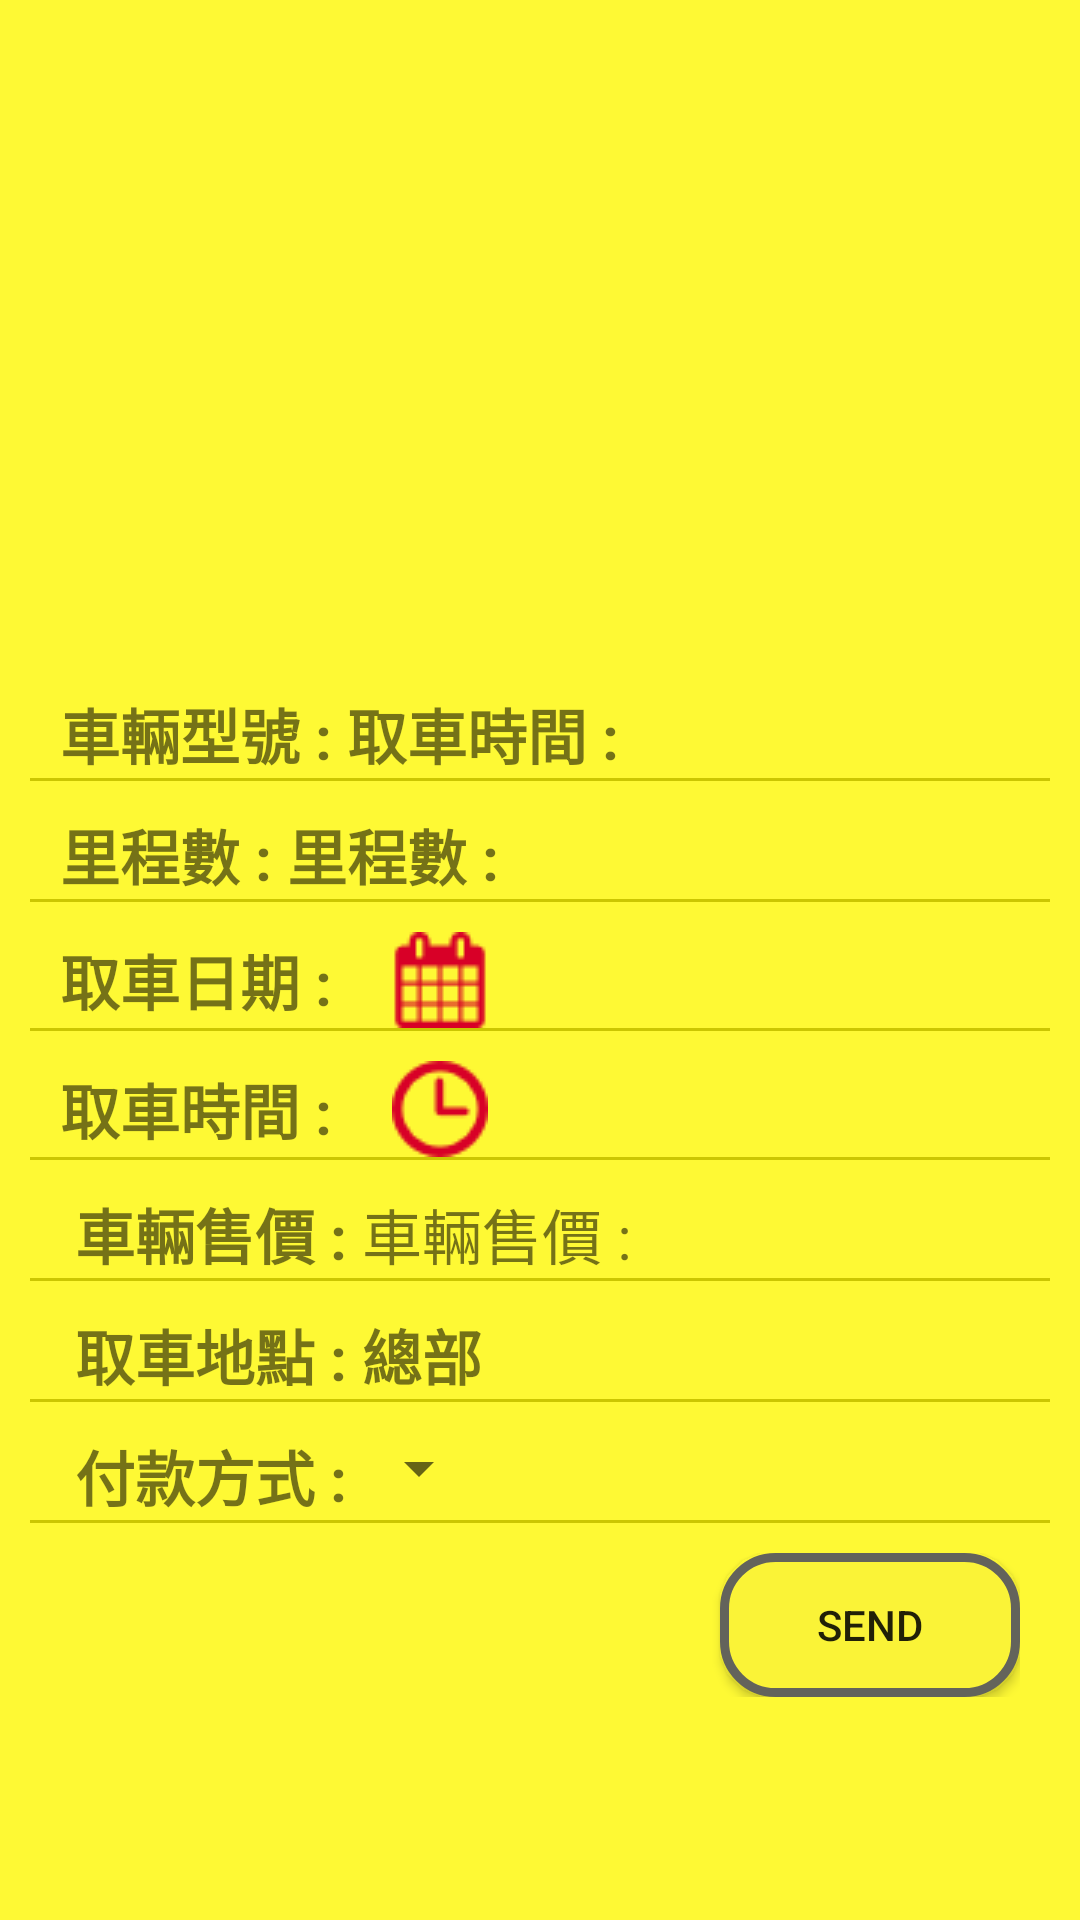

This screen was rendered from an Android layout file. Write that file and the resources it references.
<!-- AndroidManifest.xml: application theme AppTheme -->
<!-- res/layout/tab_sell_bike_detail.xml -->
<?xml version="1.0" encoding="utf-8"?>
<LinearLayout xmlns:android="http://schemas.android.com/apk/res/android"
    xmlns:app="http://schemas.android.com/apk/res-auto"
    xmlns:tools="http://schemas.android.com/tools"
    android:layout_width="match_parent"
    android:layout_height="match_parent"
    android:background="#fef934"
    android:orientation="vertical"
    tools:context="autobike.stanley.idv.android_autobike_v7.tab.sellBike.Tab_SellBike_detail">

    <ImageView
        android:id="@+id/ivSellDetailPageImage"
        android:layout_width="wrap_content"
        android:layout_height="200dp"
        android:layout_gravity="center"
        android:layout_marginLeft="10dp"
        android:layout_marginRight="10dp"
        android:layout_marginTop="10dp"
        android:scaleType="fitCenter"
        android:src="@drawable/mm103" />
    <ScrollView
        android:layout_width="match_parent"
        android:layout_height="wrap_content">

        <LinearLayout
            android:layout_width="match_parent"
            android:layout_height="match_parent"
            android:divider="@drawable/line2"
            android:showDividers="middle"
            android:padding="10dp"
            android:orientation="vertical">

        <LinearLayout
            android:layout_width="match_parent"
            android:layout_height="wrap_content"
            android:orientation="horizontal"
            android:layout_marginLeft="10dp"
            android:layout_marginRight="10dp"
            android:layout_marginTop="10dp">

            <TextView
                android:layout_width="wrap_content"
                android:layout_height="wrap_content"
                android:layout_gravity="center_vertical"
                android:text="車輛型號 : "
                android:textSize="20sp"
                android:textStyle="bold" />

            <TextView
                android:id="@+id/tvselltype"
                android:layout_width="wrap_content"
                android:layout_height="wrap_content"
                android:layout_gravity="center_vertical"
                android:text="取車時間 : "
                android:textSize="20sp"
                android:textStyle="bold" />
        </LinearLayout>

        <LinearLayout
            android:layout_width="match_parent"
            android:layout_height="wrap_content"
            android:orientation="horizontal"
            android:layout_marginLeft="10dp"
            android:layout_marginRight="10dp"
            android:layout_marginTop="10dp">

            <TextView
                android:layout_width="wrap_content"
                android:layout_height="wrap_content"
                android:layout_gravity="center_vertical"
                android:text="里程數 : "
                android:textSize="20sp"
                android:textStyle="bold" />

            <TextView
                android:id="@+id/tvsellmills"
                android:layout_width="wrap_content"
                android:layout_height="wrap_content"
                android:layout_gravity="center_vertical"
                android:text="里程數 : "
                android:textSize="20sp"
                android:textStyle="bold" />

        </LinearLayout>
        <LinearLayout
            android:layout_width="match_parent"
            android:layout_height="wrap_content"
            android:orientation="horizontal"
            android:layout_marginLeft="10dp"
            android:layout_marginRight="10dp"
            android:layout_marginTop="10dp">

            <TextView
                android:id="@+id/textView4"
                android:layout_width="wrap_content"
                android:layout_height="wrap_content"
                android:layout_gravity="center_vertical"
                android:text="取車日期 : "
                android:textSize="20sp"
                android:textStyle="bold" />

            <TextView
                android:id="@+id/tvselldate"
                android:layout_width="wrap_content"
                android:layout_height="wrap_content"
                android:layout_gravity="center_vertical"
                android:textSize="20sp"
                android:text=" "/>
            <ImageView

                android:id="@+id/ivsellcalendar"
                android:layout_width="wrap_content"
                android:layout_height="wrap_content"
                android:layout_marginLeft="10dp"
                android:src="@drawable/calendar"/>


        </LinearLayout>

        <LinearLayout
            android:layout_width="match_parent"
            android:layout_height="wrap_content"
            android:orientation="horizontal"
            android:layout_marginLeft="10dp"
            android:layout_marginRight="10dp"
            android:layout_marginTop="10dp">

            <TextView
                android:layout_width="wrap_content"
                android:layout_height="wrap_content"
                android:layout_gravity="center_vertical"
                android:text="取車時間 : "
                android:textSize="20sp"
                android:textStyle="bold" />

            <TextView
                android:id="@+id/tvselltime"
                android:layout_width="wrap_content"
                android:layout_height="wrap_content"
                android:layout_gravity="center_vertical"
                android:textSize="20sp"
                android:text=" "/>
            <ImageView
                android:id="@+id/ivselltime"
                android:layout_width="wrap_content"
                android:layout_height="wrap_content"
                android:layout_marginLeft="10dp"
                android:src="@drawable/clock"/>

        </LinearLayout>

        <LinearLayout
            android:layout_width="match_parent"
            android:layout_height="wrap_content"
            android:orientation="horizontal"
            android:layout_marginLeft="10dp"
            android:layout_marginRight="10dp"
            android:layout_marginTop="10dp">

            <TextView
                android:layout_width="wrap_content"
                android:layout_height="wrap_content"
                android:layout_gravity="center_vertical"
                android:textSize="20sp"
                android:textStyle="bold"
                android:text=" 車輛售價 :"/>

            <TextView
                android:id="@+id/tvsellprice"
                android:layout_width="wrap_content"
                android:layout_height="wrap_content"
                android:layout_gravity="center_vertical"
                android:textSize="20sp"
                android:text=" 車輛售價 :"/>
        </LinearLayout>

            <LinearLayout
                android:layout_width="match_parent"
                android:layout_height="wrap_content"
                android:orientation="horizontal"
                android:layout_marginLeft="10dp"
                android:layout_marginRight="10dp"
                android:layout_marginTop="10dp">

                <TextView
                    android:layout_width="wrap_content"
                    android:layout_height="wrap_content"
                    android:layout_gravity="center_vertical"
                    android:textSize="20sp"
                    android:text=" 取車地點 : 總部"
                    android:textStyle="bold"/>

            </LinearLayout>

        <LinearLayout
            android:layout_width="match_parent"
            android:layout_height="wrap_content"
            android:orientation="horizontal"
            android:layout_marginLeft="10dp"
            android:layout_marginRight="10dp"
            android:layout_marginTop="10dp">

            <TextView
                android:layout_width="wrap_content"
                android:layout_height="wrap_content"
                android:layout_gravity="center_vertical"
                android:textSize="20sp"
                android:text=" 付款方式 :"
                android:textStyle="bold"/>
            <Spinner
                android:id="@+id/spsellpayway"
                android:layout_width="wrap_content"
                android:layout_height="wrap_content"></Spinner>
        </LinearLayout>

        <FrameLayout
            android:layout_width="match_parent"
            android:layout_height="wrap_content"
            android:orientation="horizontal"
            android:layout_marginLeft="10dp"
            android:layout_marginRight="10dp"
            android:layout_marginTop="10dp">

            <Button
                android:id="@+id/btnsendsecord"
                android:text="send"
                android:layout_gravity="right"
                android:layout_width="wrap_content"
                android:background="@drawable/buttonshape"
                android:layout_height="wrap_content" />
        </FrameLayout>
        </LinearLayout>
    </ScrollView>

</LinearLayout>
<!-- resources referenced by this layout -->
<resources>
  <!-- drawable buttonshape (drawable) -->
  <?xml version="1.0" encoding="utf-8"?>
  <shape xmlns:android="http://schemas.android.com/apk/res/android"
      android:shape="rectangle" >
  
      <corners
          android:radius="17dp"
          />
      <solid
          android:color="#faf337"
          />
      <padding
          android:left="0dp"
          android:top="0dp"
          android:right="0dp"
          android:bottom="0dp"
          />
      <size
          android:width="100dp"
          android:height="20dp"
          />
      <stroke
          android:width="3dp"
          android:color="#63635B"
          />
  
  </shape>
  <!-- drawable calendar: png bitmap (drawable, 724 bytes) -->
  <!-- drawable clock: png bitmap (drawable, 809 bytes) -->
  <!-- drawable line2: png bitmap (drawable, 138 bytes) -->
  <style name="AppTheme" parent="Theme.AppCompat.Light.NoActionBar">
          
          <item name="colorPrimary">@color/colorPrimary</item>
          <item name="colorPrimaryDark">@color/colorPrimaryDark</item>
          <item name="colorAccent">@color/colorAccent</item>
          <item name="contentInsetStart">0dp</item>
      </style>
  <!-- not gathered from this repository: default colours our renderer supplied (Android Studio template values) -->
  <color name="colorPrimary">#FF6200EE</color>
  <color name="colorPrimaryDark">#FF3700B3</color>
  <color name="colorAccent">#FF03DAC5</color>
</resources>
